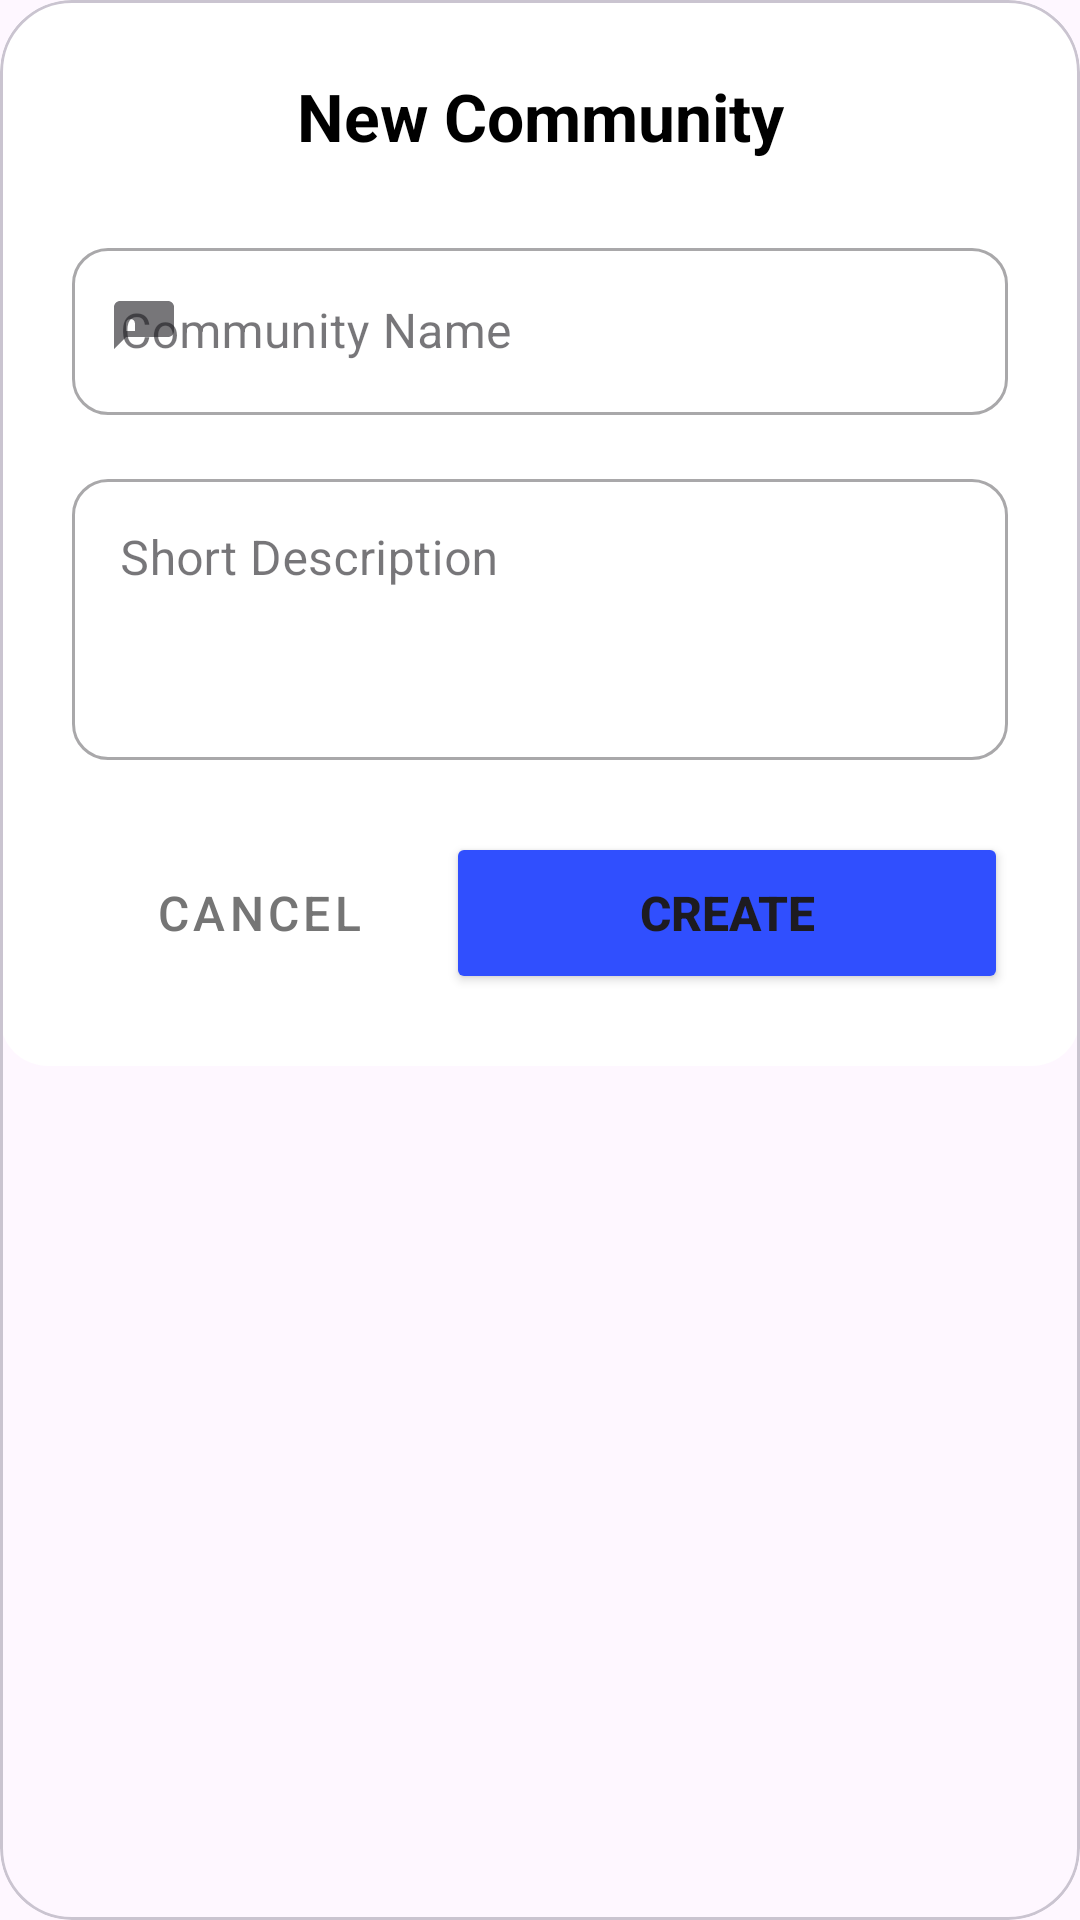

This screen was rendered from an Android layout file. Write that file and the resources it references.
<!-- AndroidManifest.xml: application theme Theme.SE114Project -->
<!-- res/layout/dialog_create_community.xml -->
<?xml version="1.0" encoding="utf-8"?>
<com.google.android.material.card.MaterialCardView xmlns:android="http://schemas.android.com/apk/res/android"
    xmlns:app="http://schemas.android.com/apk/res-auto"
    android:layout_width="match_parent"
    android:layout_height="wrap_content"
    app:cardCornerRadius="24dp"
    app:cardElevation="0dp"
    app:cardBackgroundColor="@android:color/transparent">

    <LinearLayout
        android:layout_width="match_parent"
        android:layout_height="wrap_content"
        android:orientation="vertical"
        android:padding="24dp"
        android:background="@drawable/bg_dialog_rounded">

        <TextView
            android:layout_width="match_parent"
            android:layout_height="wrap_content"
            android:text="New Community"
            android:textColor="@color/black"
            android:textSize="22sp"
            android:textStyle="bold"
            android:gravity="center"
            android:layout_marginBottom="24dp"/>

        <com.google.android.material.textfield.TextInputLayout
            style="@style/Widget.MaterialComponents.TextInputLayout.OutlinedBox"
            android:layout_width="match_parent"
            android:layout_height="wrap_content"
            android:hint="Community Name"
            android:layout_marginBottom="16dp"
            app:startIconDrawable="@drawable/ic_baseline_forum_24"
            app:boxCornerRadiusTopStart="12dp"
            app:boxCornerRadiusTopEnd="12dp"
            app:boxCornerRadiusBottomStart="12dp"
            app:boxCornerRadiusBottomEnd="12dp">

            <com.google.android.material.textfield.TextInputEditText
                android:id="@+id/edtCommunityName"
                android:layout_width="match_parent"
                android:layout_height="wrap_content"
                android:inputType="textCapWords" />
        </com.google.android.material.textfield.TextInputLayout>

        <com.google.android.material.textfield.TextInputLayout
            style="@style/Widget.MaterialComponents.TextInputLayout.OutlinedBox"
            android:layout_width="match_parent"
            android:layout_height="wrap_content"
            android:hint="Short Description"
            android:layout_marginBottom="24dp"
            app:startIconDrawable="@drawable/ic_docs"
            app:boxCornerRadiusTopStart="12dp"
            app:boxCornerRadiusTopEnd="12dp"
            app:boxCornerRadiusBottomStart="12dp"
            app:boxCornerRadiusBottomEnd="12dp">

            <com.google.android.material.textfield.TextInputEditText
                android:id="@+id/edtCommunityDesc"
                android:layout_width="match_parent"
                android:layout_height="wrap_content"
                android:gravity="top"
                android:inputType="textMultiLine"
                android:minLines="3" />
        </com.google.android.material.textfield.TextInputLayout>

        <LinearLayout
            android:layout_width="match_parent"
            android:layout_height="wrap_content"
            android:orientation="horizontal">

            <Button
                android:id="@+id/btnCancel"
                style="@style/Widget.MaterialComponents.Button.TextButton"
                android:layout_width="0dp"
                android:layout_height="54dp"
                android:layout_weight="1"
                android:text="Cancel"
                android:textColor="#757575"
                android:textSize="16sp" />

            <Button
                android:id="@+id/btnCreate"
                android:layout_width="0dp"
                android:layout_height="54dp"
                android:layout_weight="1.5"
                android:text="Create"
                android:textSize="16sp"
                android:textStyle="bold"
                app:cornerRadius="12dp"
                android:backgroundTint="@color/holo_blue_dark" />
        </LinearLayout>

    </LinearLayout>
</com.google.android.material.card.MaterialCardView>
<!-- resources referenced by this layout -->
<resources>
  <color name="black">#FF000000</color>
  <color name="holo_blue_dark">#304FFE</color>
  <!-- drawable bg_dialog_rounded (drawable) -->
  <?xml version="1.0" encoding="utf-8"?>
  <shape xmlns:android="http://schemas.android.com/apk/res/android"
      android:shape="rectangle">
  
      <solid android:color="@android:color/white" />
  
      <corners android:radius="16dp" />
  
      <padding
          android:bottom="8dp"
          android:left="8dp"
          android:right="8dp"
          android:top="8dp" />
  </shape>
  <!-- drawable ic_baseline_forum_24 (drawable) -->
  <?xml version="1.0" encoding="utf-8"?>
  <vector xmlns:android="http://schemas.android.com/apk/res/android"
      android:width="24dp"
      android:height="24dp"
      android:viewportWidth="24"
      android:viewportHeight="24">
      <path
          android:fillColor="#FFFFFF"
          android:pathData="M20,2H4c-1.1,0 -2,0.9 -2,2v14l4,-4h14c1.1,0 2,-0.9 2,-2V4c0,-1.1 -0.9,-2 -2,-2zM6,12v-2.5C6,8.67 6.67,8 7.5,8S9,8.67 9,9.5V12H6z"/>
  </vector>
  <style name="Theme.SE114Project" parent="Base.Theme.SE114Project" />
  <style name="Base.Theme.SE114Project" parent="Theme.Material3.DayNight.NoActionBar">
          
          <item name="colorPrimary">@color/colorPrimary</item>
          <item name="colorPrimaryVariant">@color/colorPrimaryVariant</item>
          <item name="colorOnPrimary">@color/colorOnPrimary</item>
          
          
          <item name="colorSecondary">@color/colorSecondary</item>
          <item name="colorOnSecondary">@color/white</item>
          
          
          <item name="android:statusBarColor">@color/colorPrimary</item>
      </style>
  <color name="colorPrimary">#304FFE</color>
  <color name="colorPrimaryVariant">#1A237E</color>
  <color name="colorOnPrimary">#FFFFFF</color>
  <color name="colorSecondary">#448AFF</color>
  <color name="white">#FFFFFFFF</color>
</resources>
